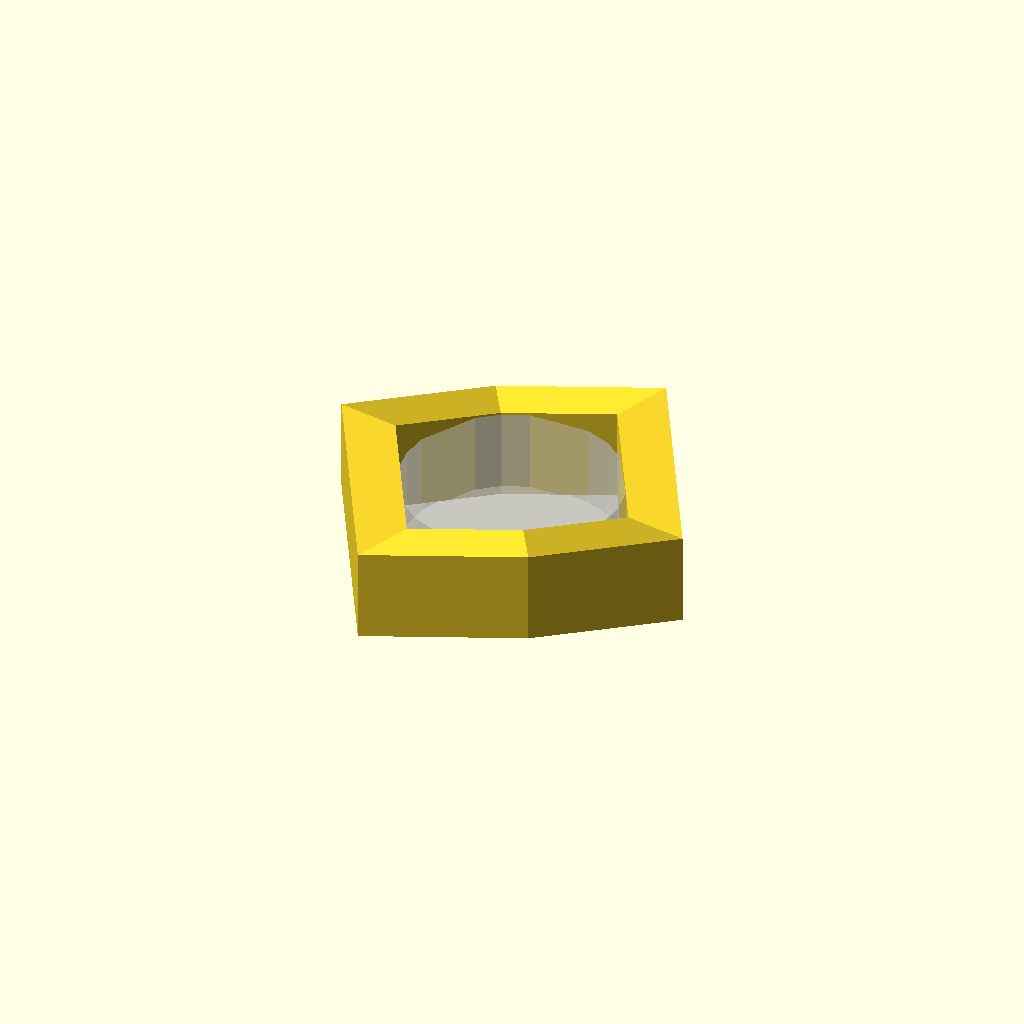
Cell 1: rendered with the file's own defaults.
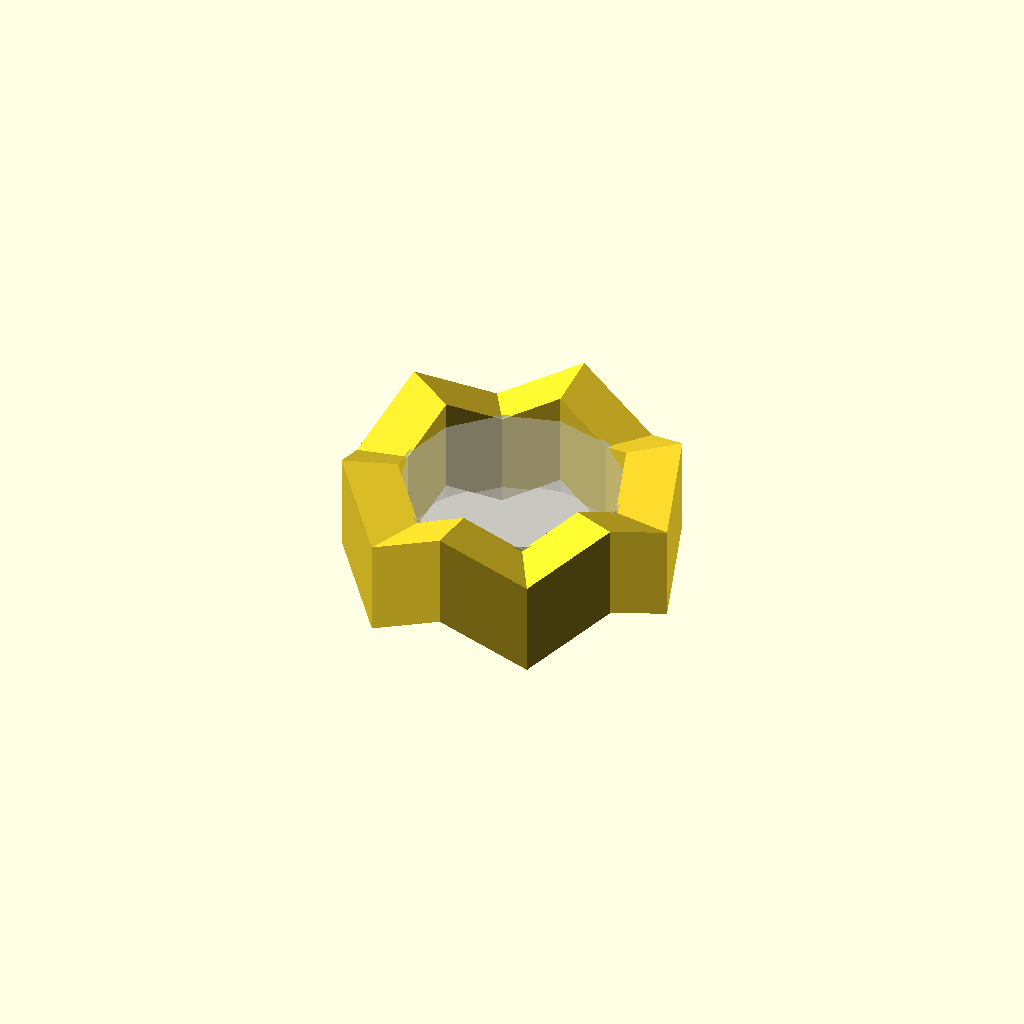
Cell 2: the same model with sides = 12.
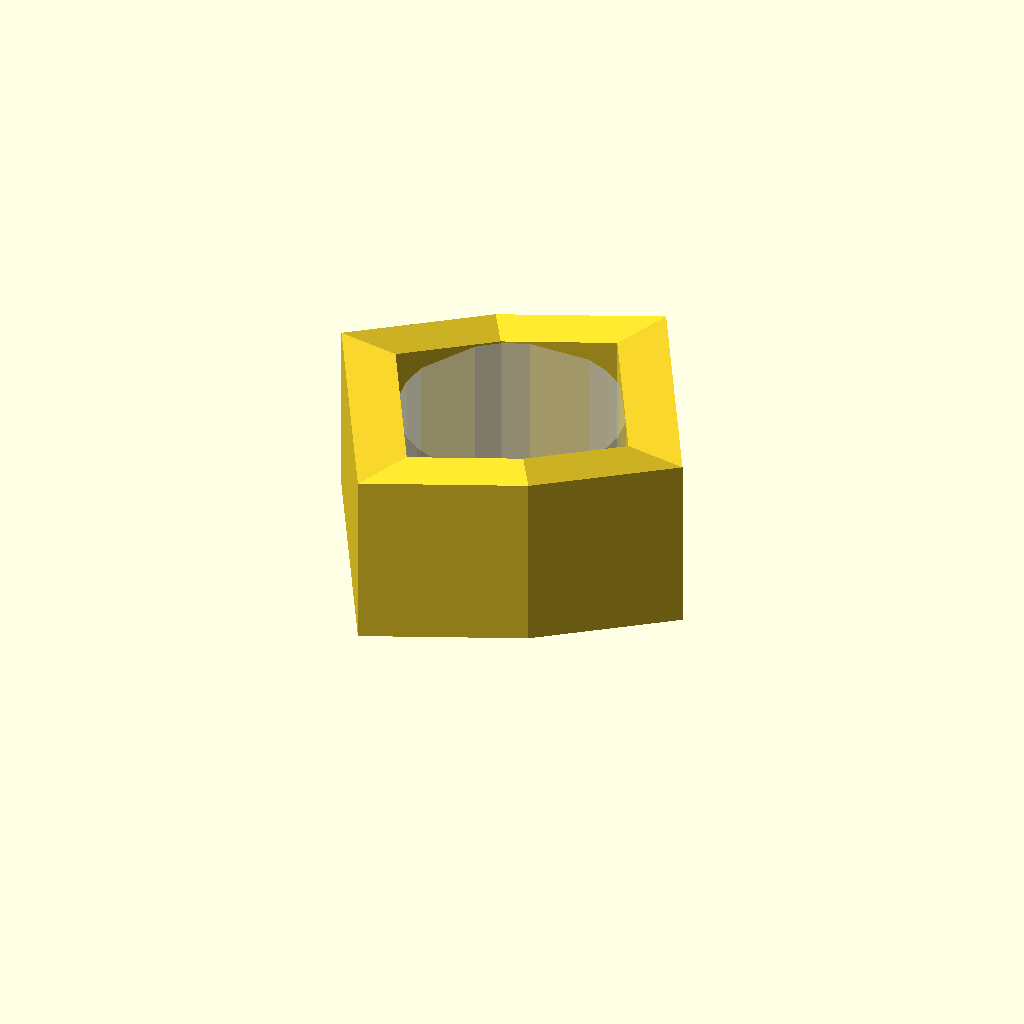
Cell 3: h_soap = 30 (everything else at default).
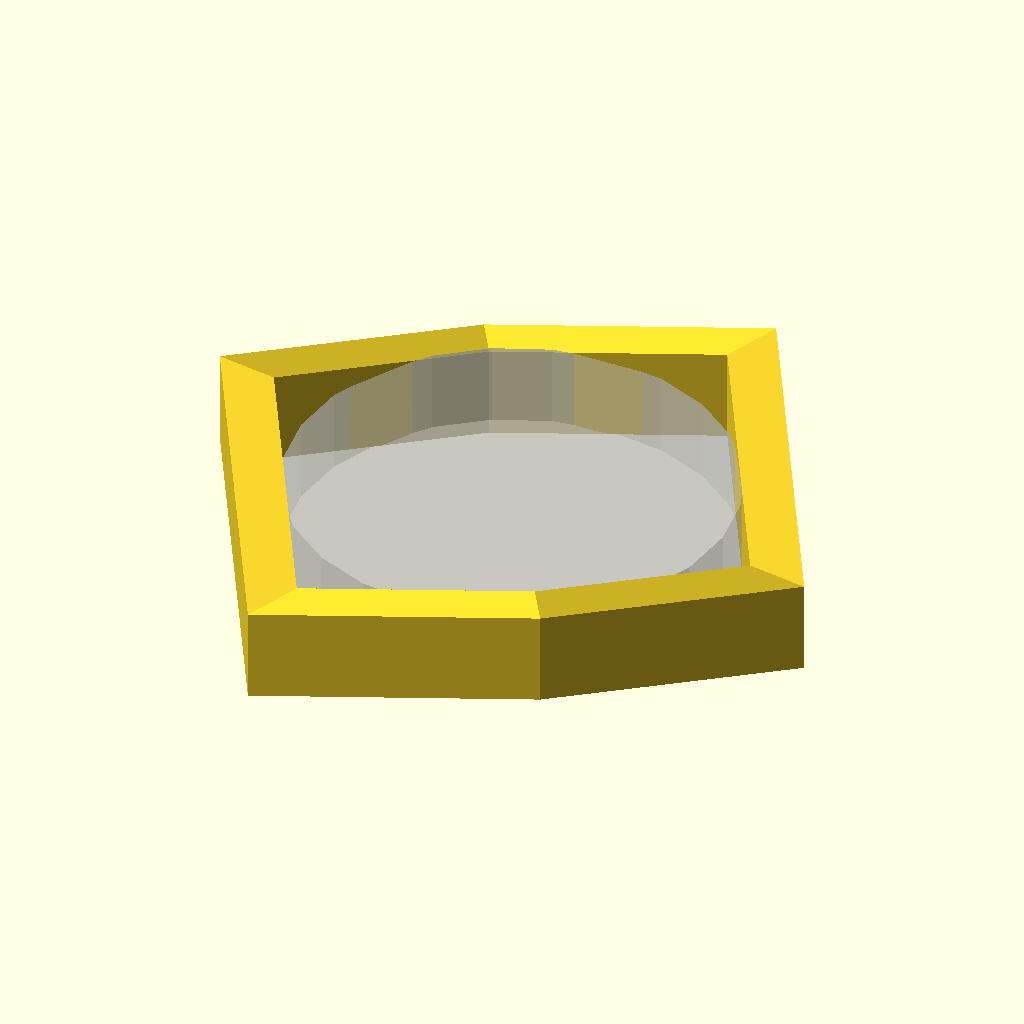
Cell 4: d_soap = 80 (everything else at default).
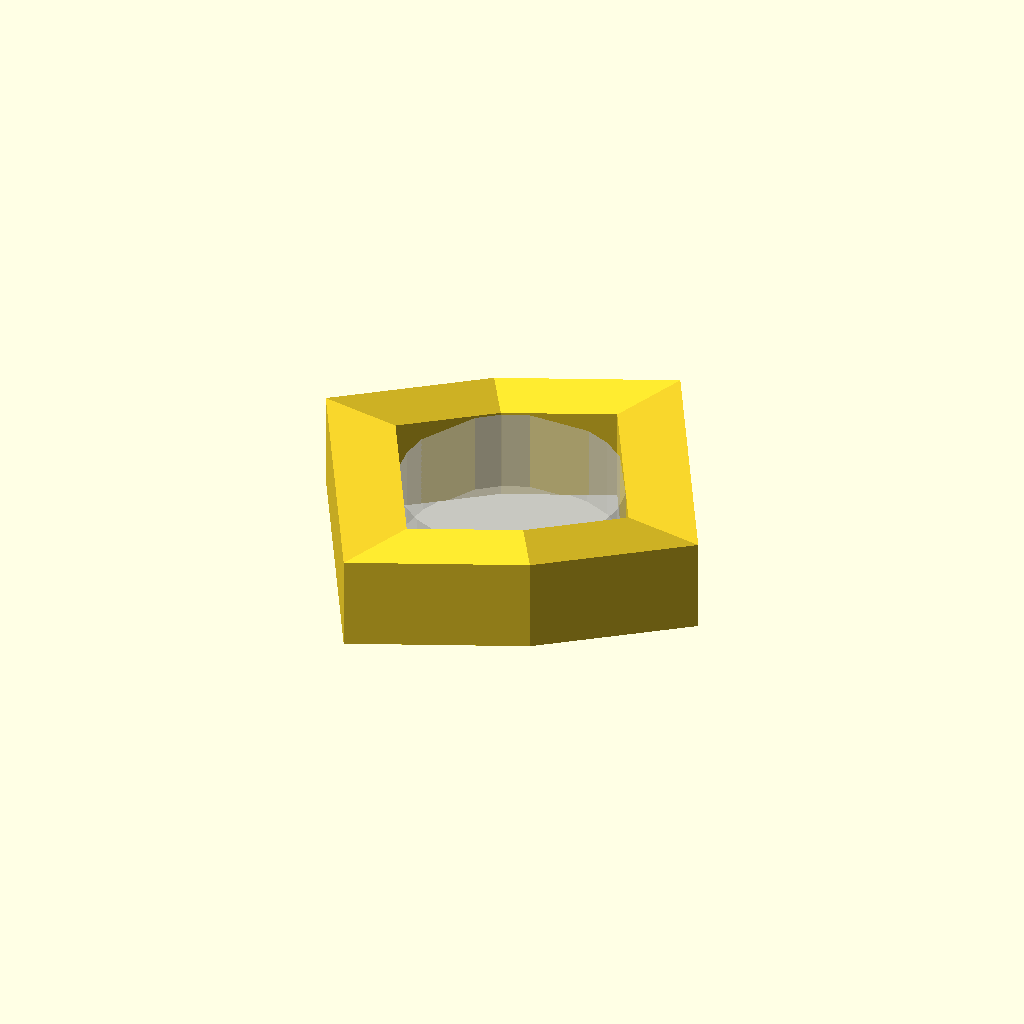
Cell 5: the same model with twt = 2.58.
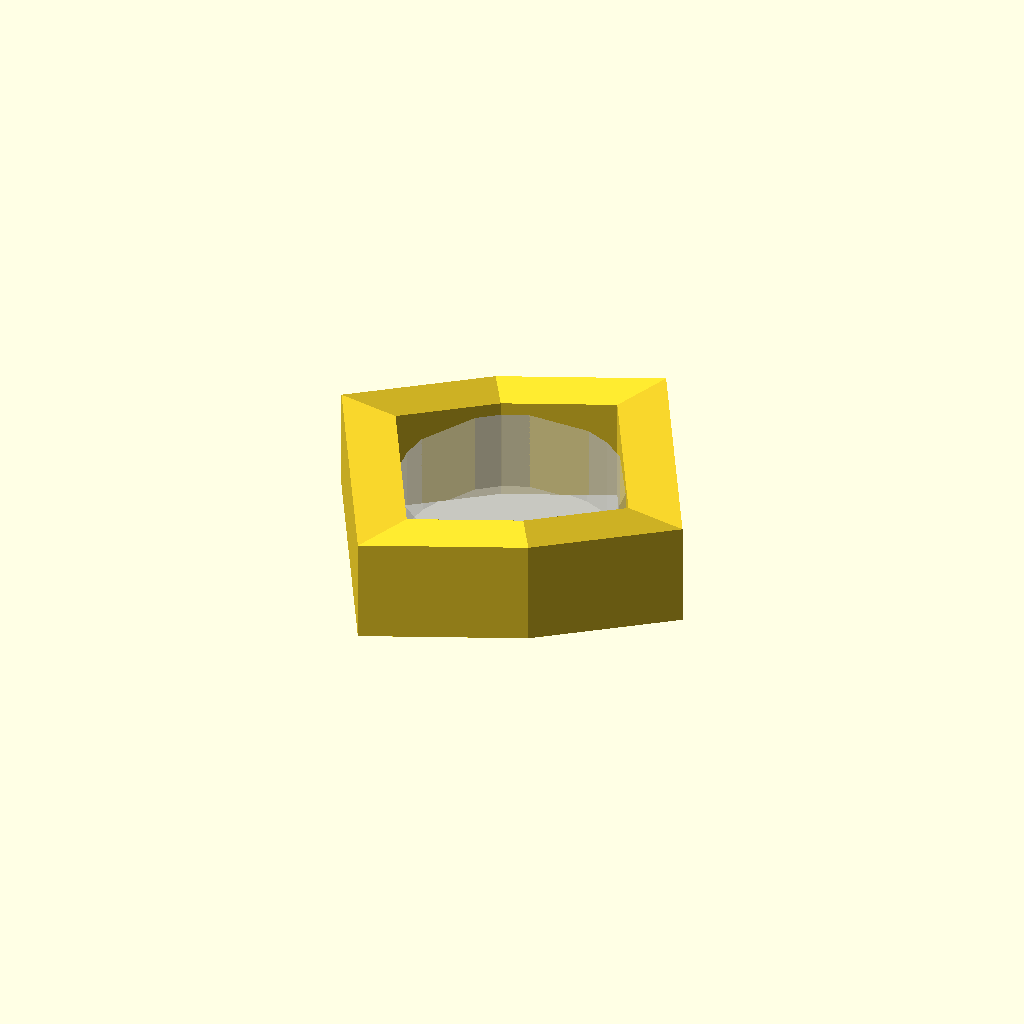
Cell 6: floor_thickness = 4 (everything else at default).
One fixed orthographic camera (rotation 55°, 0°, 25°; colour scheme Cornfield) for every cell.
Source of the model, 001 completed/draining travel soap bars/draining travel soap bars v2.scad:
$fs = $preview ? 10 : 1;
sides = 6;

// should include slop!
h_soap = 15;
// should include slop!
d_soap = 40;
twt=1.29;
floor_thickness = 2;
foot_height = 8;

h_magnet = 54.4/30 + .2;
w_magnet = 20.17/4 + .5;
l_magnet = 38.17/2 + .2;


wall_thickness = 2*twt+h_magnet;

wobble = 8;
hole_spacing = (d_soap + floor_thickness+.01) / 3;
hole_percent = 75;
/*
# travel soap container
draining epoxy-coated travel soap bar container

## constraints
I want to make something to hold my travel soap bars with the following constraints
1. waterproof - sealed with epoxy resin
2. draining
3. compact
4. sealed completely when closed
5. doesn't drain on top of eachother
6. needs to hold 3 pucks: soap, shampoo, conditioner

## ideation
* so one design could be like stacking cups with two diameters, holes on the bottom and a lid on top.
    * the bottommost one needs an extra lid for transport
* what if there was a shaft that the holders swung out from?
* what if I got some tins -> no draining
* what if it was held together with magnets? then I wouldn't have to worry about expoxy affecting clearances

## final design
five parts: a top lid, three chambers and a bottom lid. hexagons, just for funsies

##for version 2
the chambers could have three sloping feet that nest with the chamber below. one traingle wave
*/
/*
* the problem is making it seal e. the geometry of the top must mate with the geometry of the bottom
* even though both have a coat of epoxy of an unknown thickness! this is not trivial...
    * a ball and socket is not possible
    * two planes does work
    * a cone works
    * a corner to a corner works
    * not sure about saddles
* the problem can be formalied as follows: find two surfaces embedded in 3d space such that when either surface is
       explanded in the local normal direction they can still mate
 */

/*
I did this on paper, but the mesh is built like a tube, with points arranged "spiraling" along it's "length".
since the pattern of points is periodic, generating the faces is "easy" as 1234,2345,3456...
the tube loops back on itself, so the final faces are 7891,8912,9123
 */
/*
none of this really matters since I already decided that the corners will touch the ground at two points
Edit: this is impossible i think
for a loop of edges to be a polygon, they must all lie in the same plane
for a quadrilateral, two opposite are skew iff the other pair of opposite edges are skew.

* option 1:/ interpolate the saddles, sweeping opposite edges, creating a saddle
    * might interfere with fit
* option 2:) attempt to exploit/discover remaining degrees of freedom so that it's all neat polygons
    * :( foot could touch ground at an angle
    * :( walls could have uneven thickness wait no that doesn't matter
    * :'D tilt troughs up and peaks down. point both to the same point on the z axis
* option 3:( make every saddle concave
* option 4:( match concave and convex saddles
*/
//distance from center
r_0 = d_soap / 2 * (1 / cos(180 / sides)) * (1 / cos(wobble));
r_1 = (d_soap / 2 + wall_thickness) * (1 / cos(180 / sides)) * (1 / cos(wobble));
h_0 = 0;
h_1 = h_soap + floor_thickness;


//r, theta, phi
function sph2cart(rtp) = [rtp.x * sin(rtp.y) * cos(rtp.z), rtp.x * sin(rtp.y) * sin(rtp.z), rtp.x * cos(rtp.y)];

module magnets() {
    //magnets need to be rotated about a derived angle
    //right triangle from top of sloped surface to midpoint of sloped surface to xy intersection
    radius = 1; //to corner
    horizontal_apothem = radius * cos(180 / sides); //to face
    side = radius * sin(180 / sides) * 2;
    dh = radius * tan(wobble);
    tilt = atan2(dh, side / 2);
    for (i = [1:sides]) {
        theta = (i + .5) * 360 / sides;
        direction = 2 * (i % 2) - 1;
        rotate([tilt * - direction, 0, theta])
            translate([(d_soap + wall_thickness) / 2, 0, 0])
                cube([h_magnet, l_magnet, w_magnet * 2], center = true);
    }

    //todo magnets stick out a little
}

module walls() {
    proto_points = [[r_0, h_0], [r_0, h_1], [r_1, h_1], [r_1, h_0]];
    function sector(idx, wobble) = [for (pp = proto_points) (sph2cart([pp[0], wobble, idx * 360 / sides]) + [0, 0, pp[1]
        ])];

    //points = [for (i=[1:sides]) each sector(i, 90-wobble*(2*(i%2)-1))];
    sectors = [for (i = [1:sides]) sector(i, 90 - wobble * (2 * (i % 2) - 1))];
    points = [for (i = [0:len(sectors) - 1], j = [0:len(sectors[0]) - 1]) sectors[i][j]];
    //TESTING// for(point=points)translate(point) cube(center=true);

    proto_faces = [[0, 4, 7, 3], [1, 5, 4, 0], [2, 6, 5, 1], [3, 7, 6, 2]];
    //faces = [for(i=[0:sides-1]) each [for (pf=proto_faces) [for(j=pf) (j+i*4)%len(points)]]];
    face_groups = [for (i = [0:sides - 1]) [for (pf = proto_faces) [for (j = pf) (j + i * 4) % len(points)]]];
    faces = [for (i = [0:len(face_groups) - 1], j = [0:len(face_groups[0]) - 1]) face_groups[i][j]];
    polyhedron(points = points, faces = faces, convexity = 20);
}

module support_blocker(){
    proto_points = [[r_0-1, h_0], [r_0-1, h_1], [r_1+4, h_1], [r_1+4, h_0]];
    function sector(idx, wobble) = [for (pp = proto_points) (sph2cart([pp[0], wobble, idx * 360 / sides]) + [0, 0, pp[1]
        ])];

    //points = [for (i=[1:sides]) each sector(i, 90-wobble*(2*(i%2)-1))];
    sectors = [for (i = [1:sides]) sector(i, 90 - wobble * (2 * (i % 2) - 1))];
    points = [for (i = [0:len(sectors) - 1], j = [0:len(sectors[0]) - 1]) sectors[i][j]];
    //TESTING// for(point=points)translate(point) cube(center=true);

    proto_faces = [[0, 4, 7, 3], [1, 5, 4, 0], [2, 6, 5, 1], [3, 7, 6, 2]];
    //faces = [for(i=[0:sides-1]) each [for (pf=proto_faces) [for(j=pf) (j+i*4)%len(points)]]];
    face_groups = [for (i = [0:sides - 1]) [for (pf = proto_faces) [for (j = pf) (j + i * 4) % len(points)]]];
    faces = [for (i = [0:len(face_groups) - 1], j = [0:len(face_groups[0]) - 1]) face_groups[i][j]];
		
    polyhedron(points = points, faces = faces, convexity = 20);
}


module chamber() {
    translate([0, 0, - r_0 * sin(wobble) - floor_thickness]) difference() {
        walls();
        #magnets();
        translate([0, 0, h_1]) #magnets();
    }

    //floor
    translate([0, 0, - floor_thickness]) difference() {
        cylinder(d = d_soap * (1 / cos(180 / sides)), h = floor_thickness, $fn = sides);
        for (i = [- 5:5], j = [- 5:5])
        rotate([0, 0, 30])
            translate([hole_spacing * i, 0, 0])
                rotate([0, 0, 60])
                    translate([j * hole_spacing, 0, - .01])
                        rotate([0, 0, 30])
                            cylinder(d = (hole_spacing - floor_thickness) / cos(30), h = floor_thickness + .02, $fn = 6);
    }
}


module lid() {
    difference() {
        translate([0, 0, - r_0 * sin(wobble) - floor_thickness]) walls();
        cylinder(r = r_1 * 11, h = h_1 * 11, $fn = 4);
    }
    translate([0, 0, - floor_thickness])
        cylinder(d = d_soap * (1 / cos(180 / sides)), h = floor_thickness, $fn = sides);
}


//chamber();
//translate([0, 0, h_1 + 10]) lid();
support_blocker();
%cylinder(h = h_soap, d = d_soap, $fn = 24);
Customizer parameters (derived from the source; name, type, default, range or options):
sides: number, default 6
h_soap: number, default 15
d_soap: number, default 40
twt: number, default 1.29
floor_thickness: number, default 2
foot_height: number, default 8
wobble: number, default 8
hole_percent: number, default 75
h_0: number, default 0
